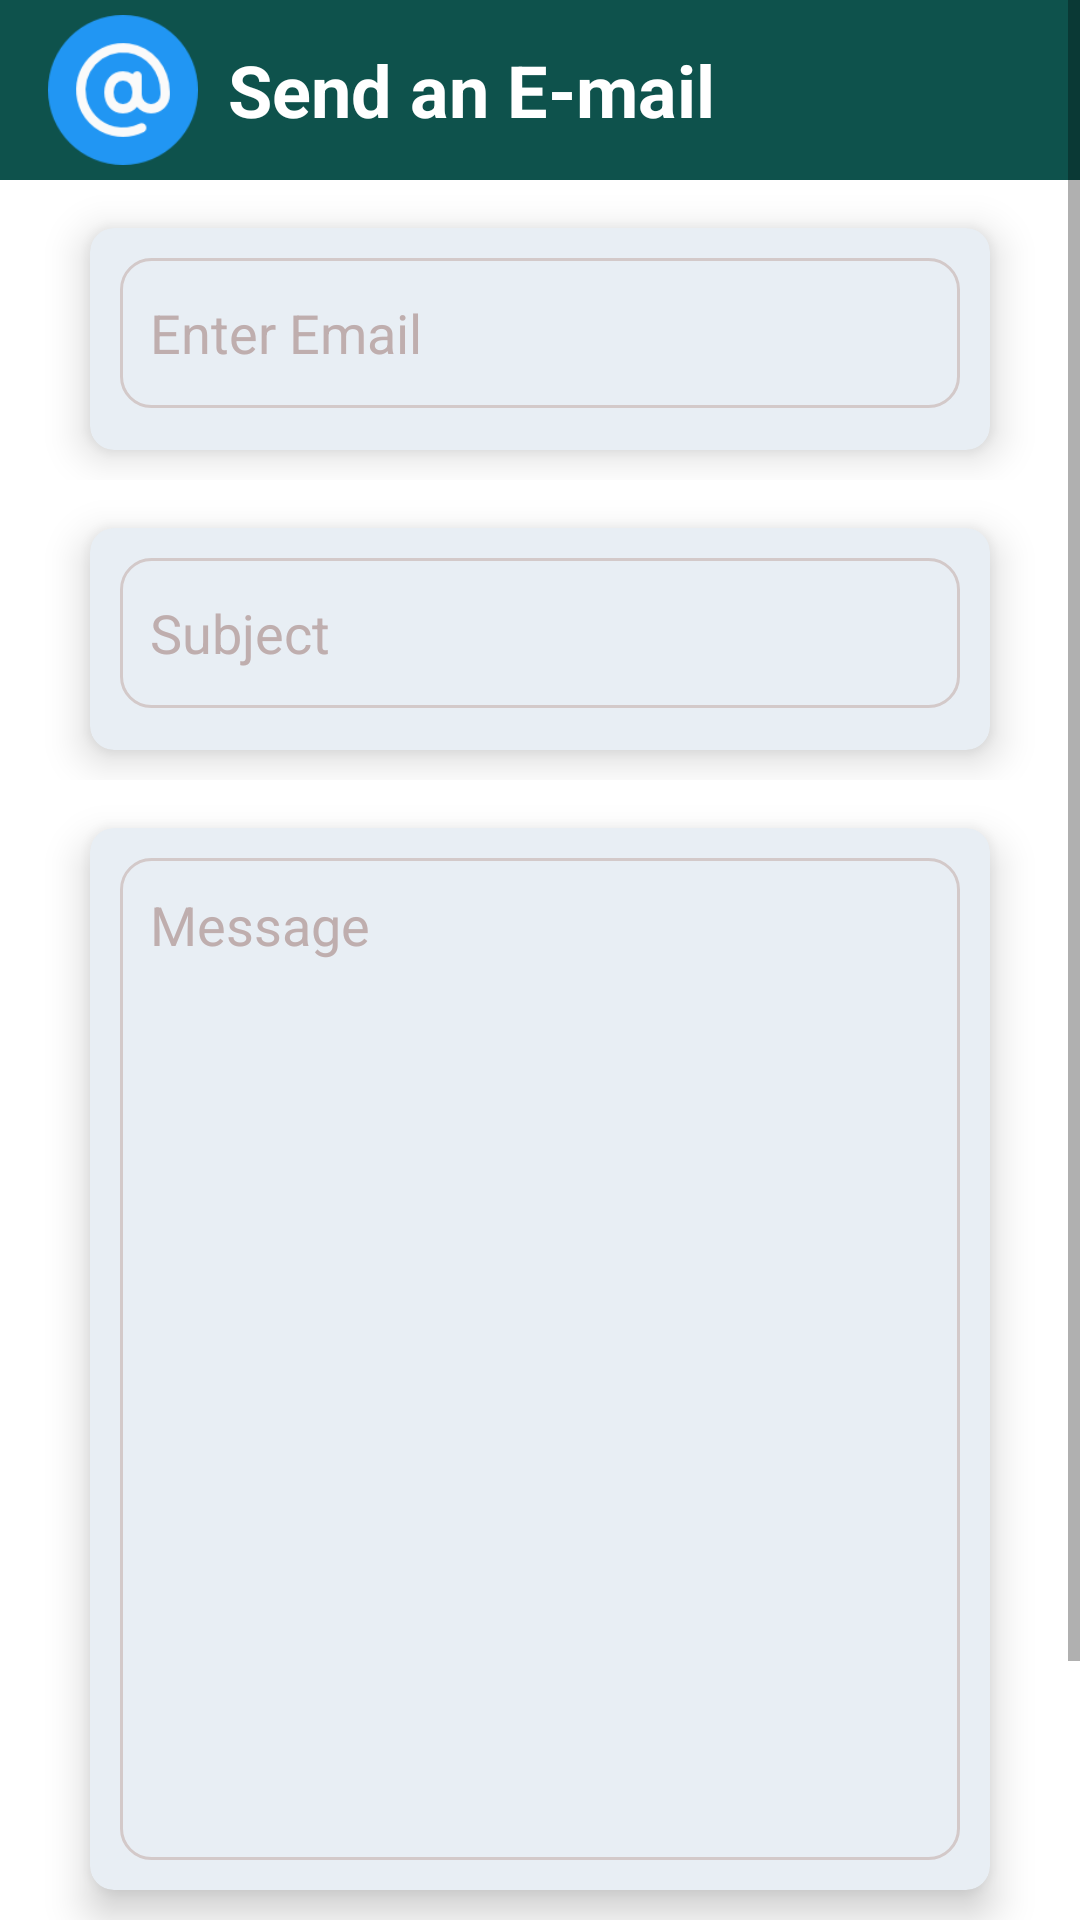

Reconstruct the res/layout file that produces this screen, plus the resources it refers to.
<!-- AndroidManifest.xml: application theme Theme.NetsCampProject -->
<!-- res/layout/activity_email.xml -->
<?xml version="1.0" encoding="utf-8"?>
<LinearLayout xmlns:android="http://schemas.android.com/apk/res/android"
    xmlns:app="http://schemas.android.com/apk/res-auto"
    xmlns:tools="http://schemas.android.com/tools"
    android:layout_width="match_parent"
    android:layout_height="match_parent"
    android:orientation="vertical"
    android:background="@color/white"
    tools:context=".email_activity">

    <ScrollView
        android:layout_width="match_parent"
        android:layout_height="match_parent">

        <LinearLayout
            android:layout_width="match_parent"
            android:layout_height="wrap_content"
            android:orientation="vertical">

            <Toolbar
                android:layout_width="match_parent"
                android:layout_height="60dp"
                android:background="#0E524C"
                android:layout_gravity="center">

                <LinearLayout
                    android:layout_width="match_parent"
                    android:layout_height="match_parent"
                    android:orientation="horizontal">

                    <ImageView
                        android:layout_width="50dp"
                        android:layout_height="50dp"
                        android:layout_gravity="center"
                        android:src="@drawable/emailicon"/>

                    <TextView
                        android:layout_width="wrap_content"
                        android:layout_height="wrap_content"
                        android:text="Send an E-mail"
                        android:textColor="@color/white"
                        android:textSize="24sp"
                        android:layout_marginStart="10dp"
                        android:layout_gravity="center"
                        android:textStyle="bold"/>

                </LinearLayout>
            </Toolbar>

            <GridLayout
                android:layout_width="match_parent"
                android:layout_height="100dp"
                android:alignmentMode="alignMargins"
                android:columnCount="1"
                android:paddingStart="14dp"
                android:paddingEnd="14dp"
                android:columnOrderPreserved="false"
                android:rowCount="2">

                <androidx.cardview.widget.CardView
                    android:layout_width="0dp"
                    android:layout_height="0dp"
                    android:layout_rowWeight="1"
                    android:layout_marginBottom="10dp"
                    android:layout_columnWeight="1"
                    android:layout_marginLeft="16dp"
                    android:layout_marginRight="16dp"
                    android:layout_marginTop="16dp"
                    app:cardBackgroundColor="#E8EEF4"
                    app:cardCornerRadius="8dp"
                    app:cardElevation="8dp">

                    <LinearLayout
                        android:layout_width="match_parent"
                        android:layout_height="wrap_content"
                        android:orientation="vertical">

                        <EditText
                            android:id="@+id/et_to"
                            android:layout_width="match_parent"
                            android:layout_height="50dp"
                            android:layout_marginStart="10dp"
                            android:layout_marginTop="10dp"
                            android:layout_marginEnd="10dp"
                            android:background="@drawable/email_bg"
                            android:hint="Enter Email"
                            android:padding="10dp"
                            android:textColor="@color/black"
                            android:textColorHint="#BFAEAE">

                        </EditText>

                    </LinearLayout>
                </androidx.cardview.widget.CardView>
            </GridLayout>

            <GridLayout
                android:layout_width="match_parent"
                android:layout_height="100dp"
                android:alignmentMode="alignMargins"
                android:columnCount="1"
                android:paddingStart="14dp"
                android:paddingEnd="14dp"
                android:columnOrderPreserved="false"
                android:rowCount="2">

                <androidx.cardview.widget.CardView
                    android:layout_width="0dp"
                    android:layout_height="0dp"
                    android:layout_rowWeight="1"
                    android:layout_marginBottom="10dp"
                    android:layout_columnWeight="1"
                    android:layout_marginLeft="16dp"
                    android:layout_marginRight="16dp"
                    android:layout_marginTop="16dp"
                    app:cardBackgroundColor="#E8EEF4"
                    app:cardCornerRadius="8dp"
                    app:cardElevation="8dp">

                    <LinearLayout
                        android:layout_width="match_parent"
                        android:layout_height="wrap_content"
                        android:orientation="vertical">

                        <EditText
                            android:id="@+id/et_subject"
                            android:layout_width="match_parent"
                            android:layout_height="50dp"
                            android:layout_marginStart="10dp"
                            android:layout_marginTop="10dp"
                            android:layout_marginEnd="10dp"
                            android:background="@drawable/email_bg"
                            android:hint="Subject"
                            android:padding="10dp"
                            android:textColor="@color/black"
                            android:textColorHint="#BFAEAE" />

                    </LinearLayout>
                </androidx.cardview.widget.CardView>
            </GridLayout>

            <GridLayout
                android:layout_width="match_parent"
                android:layout_height="380dp"
                android:alignmentMode="alignMargins"
                android:columnCount="1"
                android:paddingStart="14dp"
                android:paddingEnd="14dp"
                android:columnOrderPreserved="false"
                android:rowCount="2">

                <androidx.cardview.widget.CardView
                    android:layout_width="0dp"
                    android:layout_height="0dp"
                    android:layout_rowWeight="1"
                    android:layout_marginBottom="10dp"
                    android:layout_columnWeight="1"
                    android:layout_marginLeft="16dp"
                    android:layout_marginRight="16dp"
                    android:layout_marginTop="16dp"
                    app:cardBackgroundColor="#E8EEF4"
                    app:cardCornerRadius="8dp"
                    app:cardElevation="8dp">

                    <LinearLayout
                        android:layout_width="match_parent"
                        android:layout_height="match_parent"
                        android:orientation="vertical">

                        <EditText
                            android:id="@+id/messagespace"
                            android:layout_width="match_parent"
                            android:layout_height="250dp"
                            android:layout_marginStart="10dp"
                            android:layout_marginTop="10dp"
                            android:layout_marginEnd="10dp"
                            android:layout_marginBottom="10dp"
                            android:layout_weight="1"
                            android:background="@drawable/email_bg"
                            android:gravity="top"
                            android:hint="Message"
                            android:padding="10dp"
                            android:textColor="@color/black"
                            android:textColorHint="#BFAEAE" />

                    </LinearLayout>
                </androidx.cardview.widget.CardView>
            </GridLayout>

            <GridLayout
                android:layout_width="match_parent"
                android:layout_height="100dp"
                android:alignmentMode="alignMargins"
                android:columnCount="1"
                android:paddingStart="14dp"
                android:paddingEnd="14dp"
                android:columnOrderPreserved="false"
                android:rowCount="2">

                <androidx.cardview.widget.CardView
                    android:layout_width="0dp"
                    android:layout_height="0dp"
                    android:layout_rowWeight="1"
                    android:layout_marginBottom="10dp"
                    android:layout_columnWeight="1"
                    android:layout_marginLeft="16dp"
                    android:layout_marginRight="16dp"
                    android:layout_marginTop="16dp"
                    app:cardBackgroundColor="#E8EEF4"
                    app:cardCornerRadius="8dp"
                    app:cardElevation="8dp">

                    <LinearLayout
                        android:layout_width="match_parent"
                        android:layout_height="wrap_content"
                        android:orientation="vertical">

                        <Button
                            android:id="@+id/sendEmailBtn"
                            android:layout_width="match_parent"
                            android:layout_height="wrap_content"
                            android:text="Send"
                            android:layout_marginStart="10dp"
                            android:layout_marginEnd="10dp"
                            android:textSize="25sp"
                            android:background="@drawable/btn_gradient"
                            android:padding="10dp"
                            android:layout_marginTop="10dp">

                        </Button>

                    </LinearLayout>
                </androidx.cardview.widget.CardView>
            </GridLayout>

        </LinearLayout>
    </ScrollView>





</LinearLayout>
<!-- resources referenced by this layout -->
<resources>
  <color name="black">#FF000000</color>
  <color name="white">#FFFFFFFF</color>
  <!-- drawable btn_gradient (drawable) -->
  <?xml version="1.0" encoding="utf-8"?>
  <shape xmlns:android="http://schemas.android.com/apk/res/android">
  
      <gradient
          android:startColor="@color/startcolorgradient"
          android:endColor="@color/endcolorgradient">
      </gradient>
  
      <corners
          android:radius="10dp">
  
      </corners>
  
  </shape>
  <!-- drawable email_bg (drawable) -->
  <?xml version="1.0" encoding="utf-8"?>
  <shape xmlns:android="http://schemas.android.com/apk/res/android"
      android:shape="rectangle">
  
      <stroke
          android:width="1dp"
          android:color="#FFD3C9C9">
  
      </stroke>
  
      <corners
          android:radius="10dp"></corners>
  
  
  
  </shape>
  <!-- drawable emailicon: png bitmap (drawable, 5406 bytes) -->
  <style name="Theme.NetsCampProject" parent="Theme.AppCompat.Light.DarkActionBar">
          
          <item name="colorPrimary">#0E524C</item>
          <item name="colorPrimaryVariant">#0E524C</item>
          <item name="colorOnPrimary">@color/white</item>
          
          <item name="colorSecondary">@color/teal_200</item>
          <item name="colorSecondaryVariant">@color/teal_700</item>
          <item name="colorOnSecondary">@color/black</item>
          <item name="actionBarTheme">@color/endcolorgradient</item>
          <item name="fontFamily">@font/amarante</item>
          
          <item name="android:statusBarColor" tools:targetApi="l">?attr/colorPrimaryVariant</item>
          
      </style>
  <color name="startcolorgradient">#178B7F</color>
  <color name="endcolorgradient">#0E524C</color>
  <color name="teal_200">#FF03DAC5</color>
  <color name="teal_700">#FF018786</color>
</resources>
